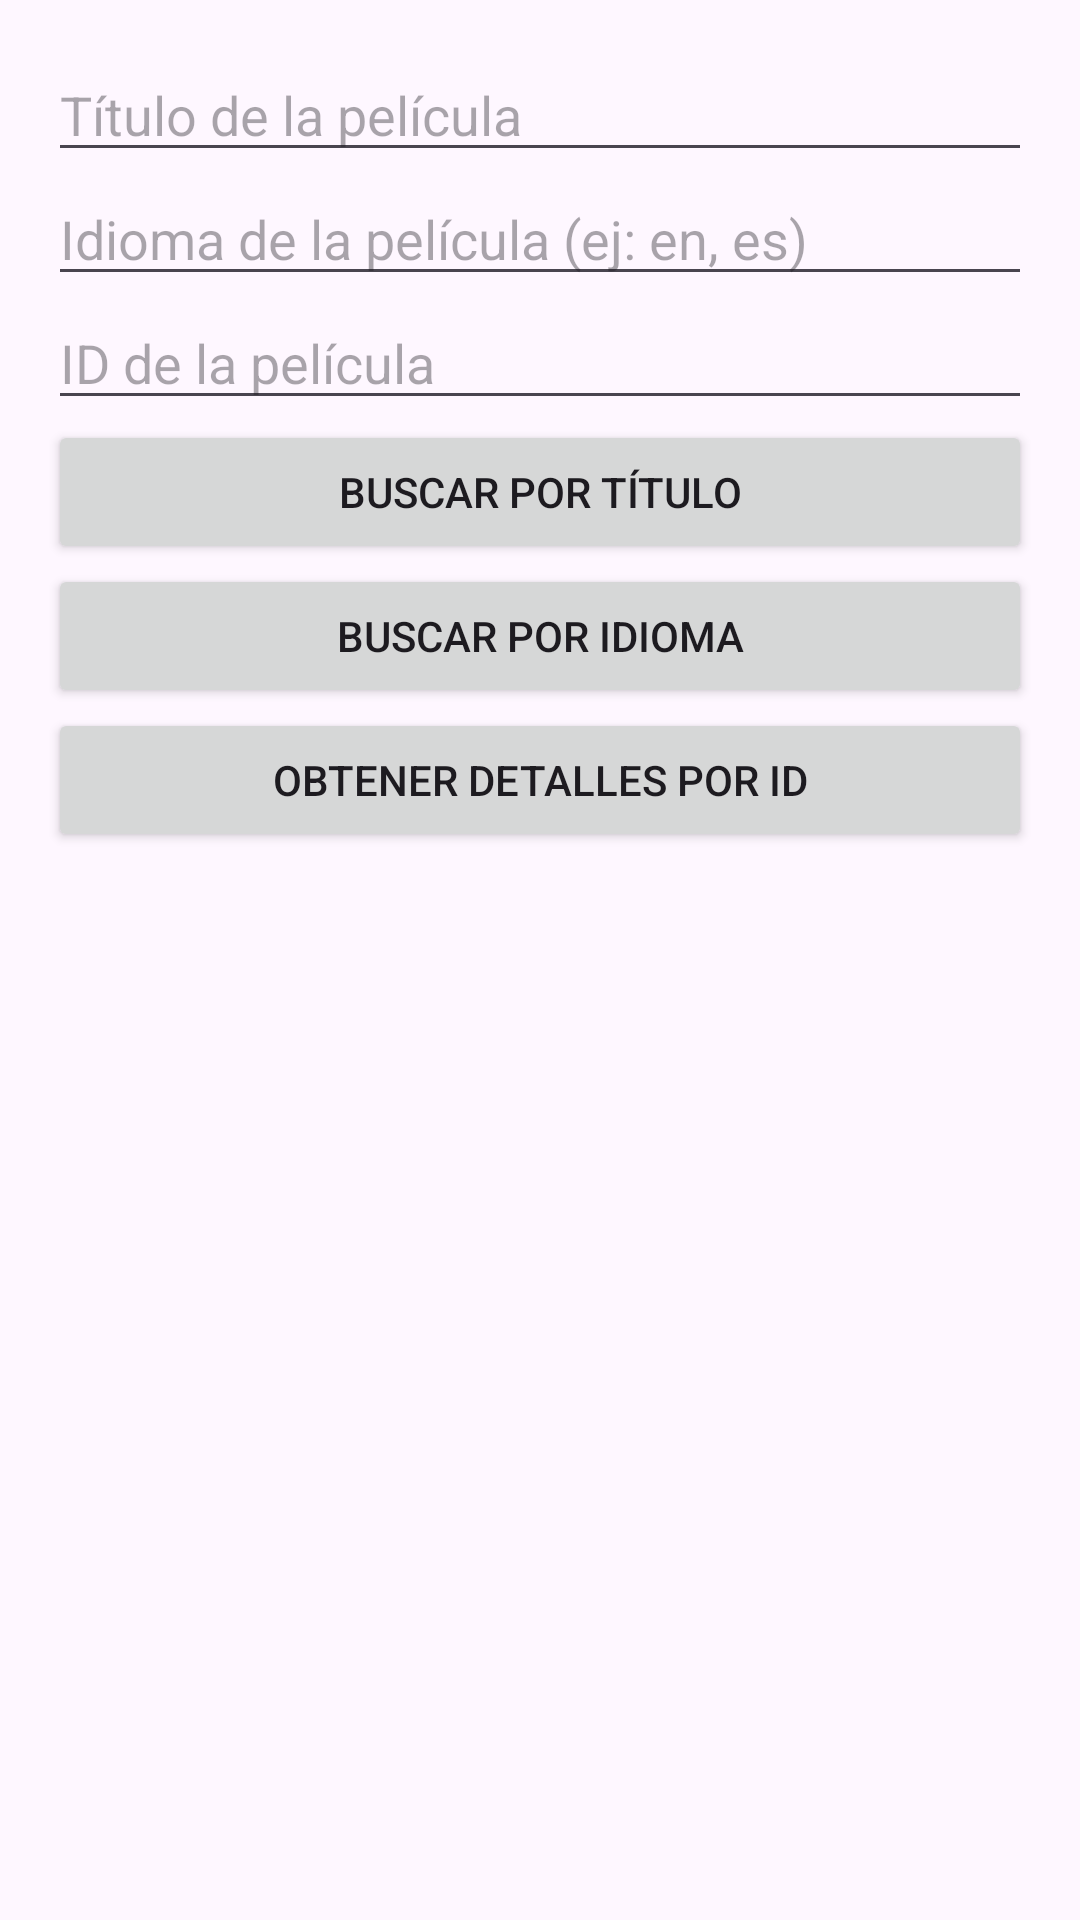

Layout XML and referenced resources for this Android screen:
<!-- AndroidManifest.xml: application theme Theme.AlbetoJAM -->
<!-- res/layout/prueba.xml -->
<?xml version="1.0" encoding="utf-8"?>
<LinearLayout xmlns:android="http://schemas.android.com/apk/res/android"
    android:layout_width="match_parent"
    android:layout_height="match_parent"
    android:orientation="vertical"
    android:padding="16dp">

    <EditText
        android:id="@+id/titleEditText"
        android:layout_width="match_parent"
        android:layout_height="wrap_content"
        android:hint="Título de la película"
        android:inputType="text" />

    <EditText
        android:id="@+id/languageEditText"
        android:layout_width="match_parent"
        android:layout_height="wrap_content"
        android:hint="Idioma de la película (ej: en, es)"
        android:inputType="text" />

    <EditText
        android:id="@+id/idEditText"
        android:layout_width="match_parent"
        android:layout_height="wrap_content"
        android:hint="ID de la película"
        android:inputType="number" />

    <Button
        android:id="@+id/btnPopular"
        android:layout_width="match_parent"
        android:layout_height="wrap_content"
        android:text="Buscar por Título" />

    <Button
        android:id="@+id/btnBuscar"
        android:layout_width="match_parent"
        android:layout_height="wrap_content"
        android:text="Buscar por Idioma" />

    <Button
        android:id="@+id/btnDetalles"
        android:layout_width="match_parent"
        android:layout_height="wrap_content"
        android:text="Obtener Detalles por ID" />

    <TextView
        android:id="@+id/resultsTextView"
        android:layout_width="match_parent"
        android:layout_height="wrap_content"
        android:paddingTop="16dp"
        android:textSize="16sp" />

</LinearLayout>
<!-- resources referenced by this layout -->
<resources>
  <style name="Theme.AlbetoJAM" parent="Base.Theme.AlbetoJAM" />
  <style name="Base.Theme.AlbetoJAM" parent="Theme.Material3.DayNight.NoActionBar">
          
          
      </style>
</resources>
